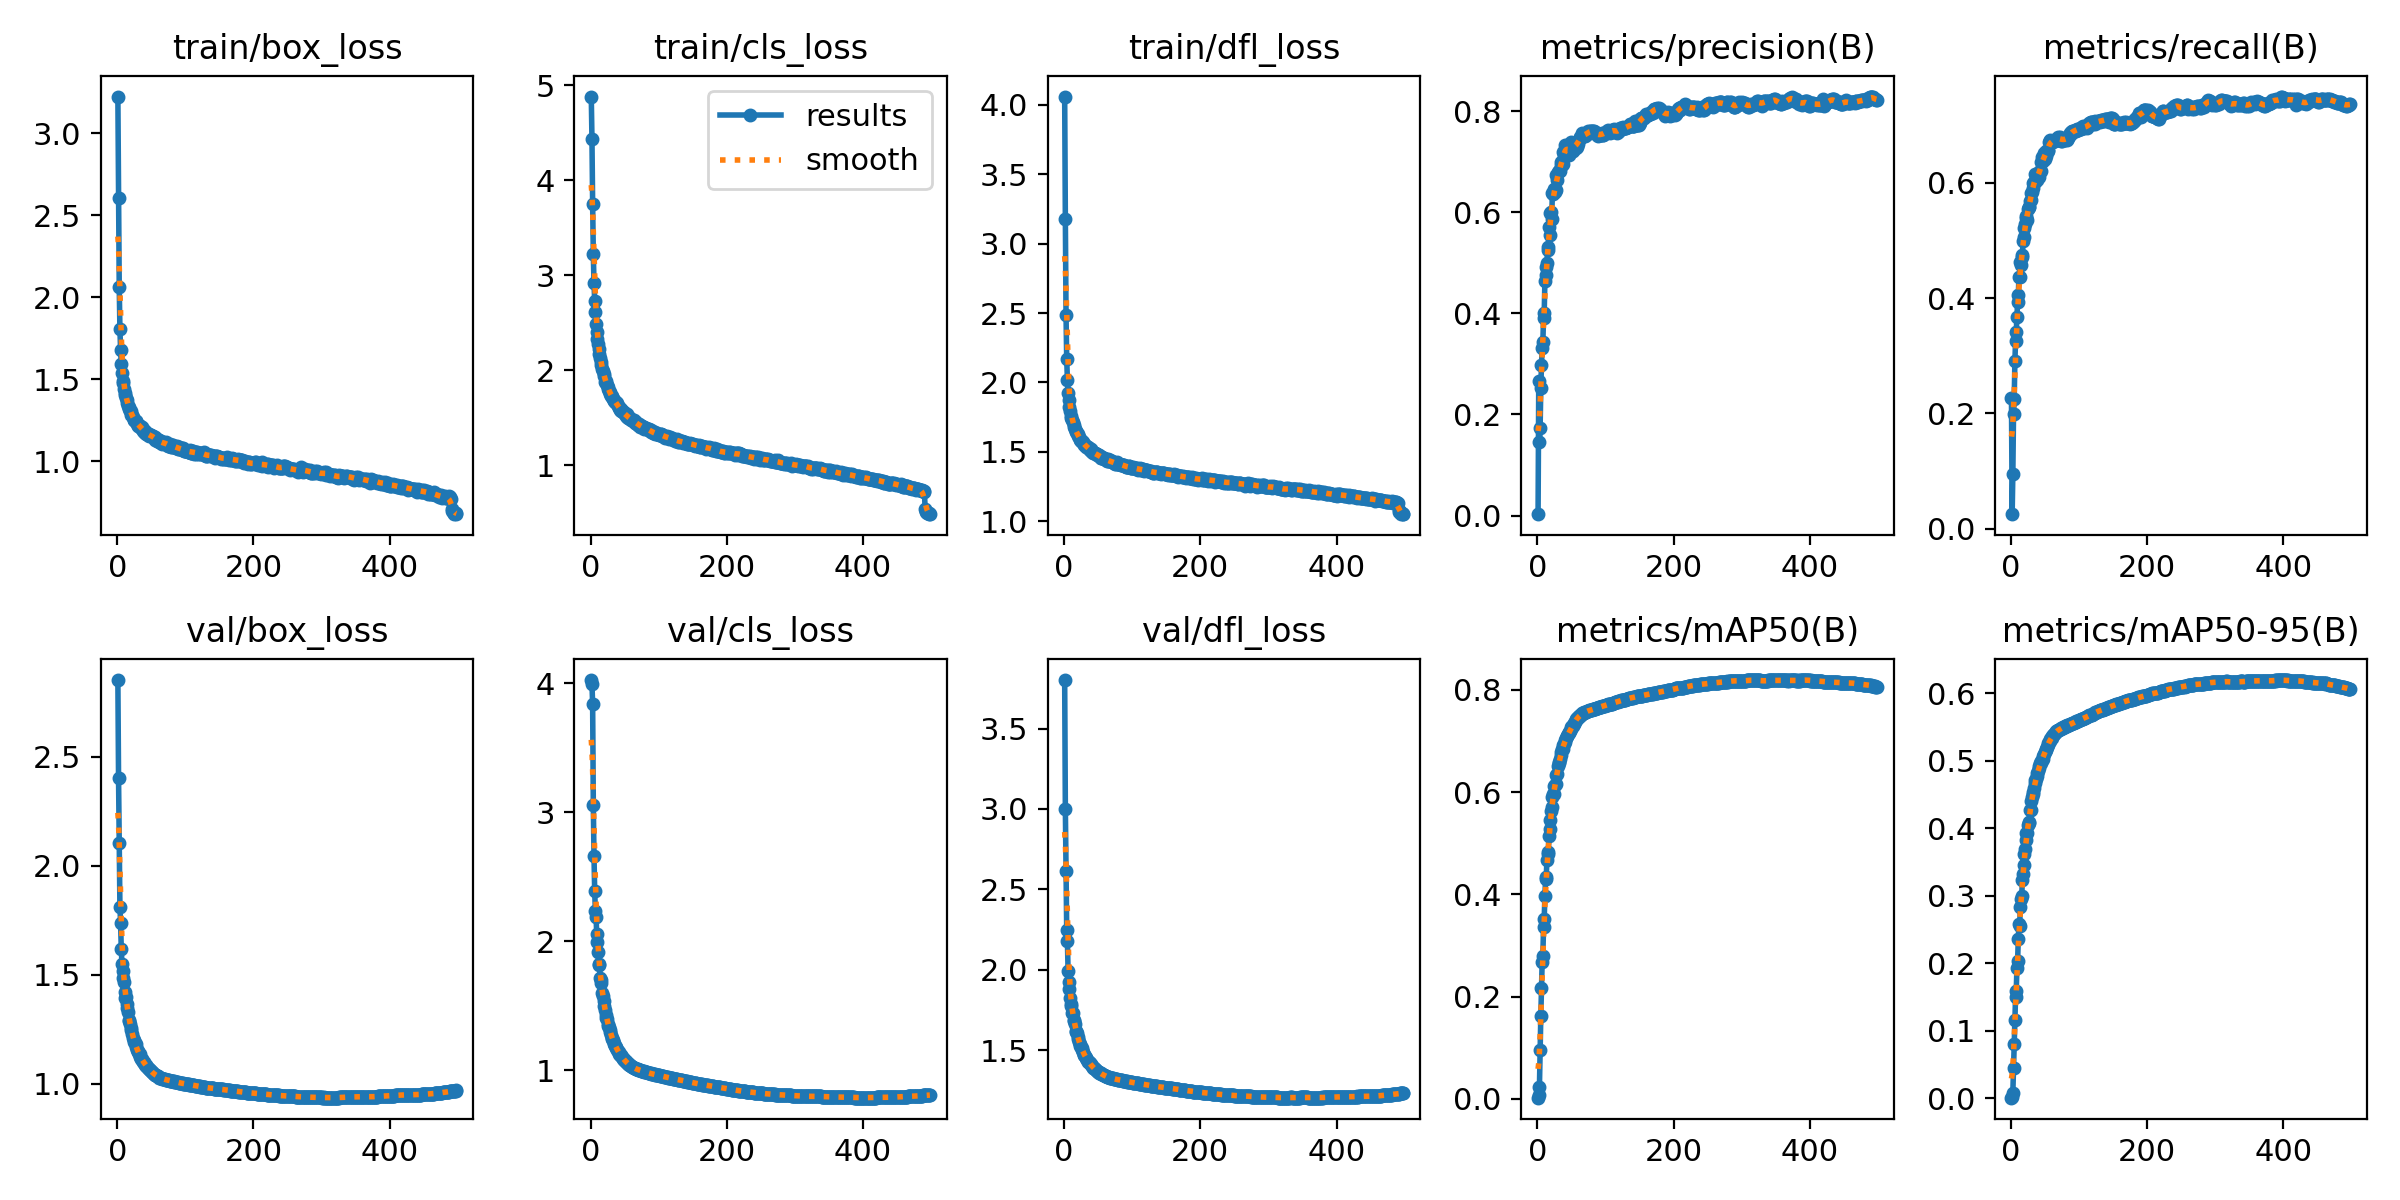

The data file committed next to this chart (first rows):
epoch, time, train/box_loss, train/cls_loss, train/dfl_loss, metrics/precision(B), metrics/recall(B), metrics/mAP50(B), metrics/mAP50-95(B), val/box_loss, val/cls_loss, val/dfl_loss, lr/pg0, lr/pg1, lr/pg2
1, 97.83, 3.223, 4.883, 4.061, 0.00266, 0.2262, 0.0023, 0.00063, 2.852, 4.026, 3.801, 0.00332, 0.00332, 0.00332
2, 196, 2.605, 4.439, 3.177, 0.2662, 0.02509, 0.00786, 0.00227, 2.401, 3.996, 3, 0.006641, 0.006641, 0.006641
3, 294.2, 2.06, 3.756, 2.485, 0.1462, 0.09487, 0.0236, 0.00802, 2.105, 3.839, 2.611, 0.009948, 0.009948, 0.009948
4, 391.3, 1.805, 3.225, 2.166, 0.1741, 0.1985, 0.09592, 0.04487, 1.812, 3.059, 2.245, 0.009941, 0.009941, 0.009941
5, 487.5, 1.676, 2.922, 2.019, 0.2525, 0.2247, 0.1611, 0.08088, 1.737, 2.66, 2.181, 0.009921, 0.009921, 0.009921
6, 583.6, 1.592, 2.734, 1.928, 0.2982, 0.2899, 0.217, 0.1165, 1.617, 2.392, 1.994, 0.009901, 0.009901, 0.009901
7, 679.6, 1.54, 2.612, 1.876, 0.3312, 0.3257, 0.2685, 0.1503, 1.55, 2.233, 1.923, 0.009881, 0.009881, 0.009881
8, 775.4, 1.491, 2.487, 1.82, 0.343, 0.3409, 0.2794, 0.1587, 1.516, 2.191, 1.883, 0.009861, 0.009861, 0.009861
9, 871.5, 1.475, 2.405, 1.797, 0.3903, 0.3669, 0.3354, 0.1928, 1.486, 2.057, 1.825, 0.009842, 0.009842, 0.009842
10, 967.3, 1.438, 2.327, 1.761, 0.4009, 0.3938, 0.3518, 0.2029, 1.467, 1.995, 1.789, 0.009822, 0.009822, 0.009822
11, 1063, 1.416, 2.274, 1.744, 0.4636, 0.4055, 0.3962, 0.2362, 1.421, 1.917, 1.772, 0.009802, 0.009802, 0.009802
12, 1159, 1.403, 2.23, 1.73, 0.4751, 0.4363, 0.4303, 0.2576, 1.392, 1.818, 1.73, 0.009782, 0.009782, 0.009782
13, 1254, 1.382, 2.172, 1.713, 0.4914, 0.4363, 0.4341, 0.2554, 1.398, 1.826, 1.734, 0.009762, 0.009762, 0.009762
14, 1350, 1.375, 2.127, 1.694, 0.5001, 0.463, 0.4676, 0.2834, 1.364, 1.714, 1.687, 0.009743, 0.009743, 0.009743
15, 1446, 1.356, 2.088, 1.678, 0.5246, 0.4578, 0.4788, 0.2958, 1.349, 1.696, 1.683, 0.009723, 0.009723, 0.009723
16, 1541, 1.336, 2.054, 1.662, 0.5318, 0.4707, 0.4835, 0.2991, 1.329, 1.678, 1.663, 0.009703, 0.009703, 0.009703
17, 1637, 1.331, 2.014, 1.653, 0.5702, 0.474, 0.5142, 0.3234, 1.294, 1.595, 1.622, 0.009683, 0.009683, 0.009683
18, 1733, 1.32, 1.999, 1.645, 0.555, 0.4983, 0.5271, 0.3323, 1.286, 1.575, 1.612, 0.009663, 0.009663, 0.009663
19, 1828, 1.306, 1.968, 1.633, 0.5985, 0.5053, 0.5463, 0.3449, 1.272, 1.536, 1.608, 0.009644, 0.009644, 0.009644
20, 1924, 1.305, 1.947, 1.628, 0.6016, 0.5214, 0.5639, 0.3616, 1.257, 1.495, 1.58, 0.009624, 0.009624, 0.009624
21, 2019, 1.281, 1.881, 1.611, 0.5876, 0.5288, 0.5713, 0.3698, 1.248, 1.468, 1.57, 0.009604, 0.009604, 0.009604
22, 2115, 1.281, 1.891, 1.608, 0.6392, 0.5391, 0.5915, 0.3833, 1.228, 1.427, 1.552, 0.009584, 0.009584, 0.009584
23, 2210, 1.267, 1.869, 1.594, 0.6362, 0.5421, 0.5963, 0.3928, 1.211, 1.405, 1.536, 0.009564, 0.009564, 0.009564
24, 2306, 1.254, 1.849, 1.589, 0.6454, 0.5357, 0.5973, 0.3938, 1.2, 1.4, 1.529, 0.009545, 0.009545, 0.009545
25, 2402, 1.253, 1.821, 1.58, 0.6418, 0.5537, 0.6126, 0.4045, 1.191, 1.361, 1.517, 0.009525, 0.009525, 0.009525
26, 2497, 1.243, 1.808, 1.574, 0.6398, 0.5579, 0.6131, 0.4074, 1.188, 1.345, 1.513, 0.009505, 0.009505, 0.009505
27, 2592, 1.246, 1.783, 1.576, 0.6442, 0.5571, 0.6156, 0.4094, 1.182, 1.338, 1.502, 0.009485, 0.009485, 0.009485
28, 2688, 1.246, 1.779, 1.574, 0.674, 0.5677, 0.6344, 0.4266, 1.168, 1.308, 1.488, 0.009465, 0.009465, 0.009465
29, 2783, 1.229, 1.751, 1.554, 0.664, 0.57, 0.6354, 0.4272, 1.153, 1.294, 1.469, 0.009446, 0.009446, 0.009446
30, 2879, 1.215, 1.73, 1.546, 0.6806, 0.5816, 0.6503, 0.4409, 1.15, 1.274, 1.471, 0.009426, 0.009426, 0.009426
31, 2974, 1.223, 1.724, 1.551, 0.6826, 0.5841, 0.6567, 0.4463, 1.145, 1.251, 1.465, 0.009406, 0.009406, 0.009406
32, 3070, 1.219, 1.733, 1.545, 0.6827, 0.5901, 0.6598, 0.4507, 1.134, 1.239, 1.452, 0.009386, 0.009386, 0.009386
33, 3165, 1.216, 1.703, 1.534, 0.6813, 0.5997, 0.6646, 0.4533, 1.136, 1.233, 1.451, 0.009366, 0.009366, 0.009366
34, 3261, 1.211, 1.689, 1.535, 0.6932, 0.6006, 0.6729, 0.4598, 1.121, 1.213, 1.438, 0.009347, 0.009347, 0.009347
35, 3356, 1.204, 1.68, 1.531, 0.6989, 0.602, 0.6794, 0.4671, 1.113, 1.205, 1.429, 0.009327, 0.009327, 0.009327
36, 3451, 1.194, 1.668, 1.522, 0.6946, 0.616, 0.6844, 0.4713, 1.114, 1.189, 1.43, 0.009307, 0.009307, 0.009307
37, 3547, 1.208, 1.671, 1.526, 0.6964, 0.6125, 0.6852, 0.4728, 1.11, 1.18, 1.424, 0.009287, 0.009287, 0.009287
38, 3642, 1.186, 1.655, 1.513, 0.7194, 0.6053, 0.6927, 0.4774, 1.101, 1.174, 1.419, 0.009267, 0.009267, 0.009267
39, 3738, 1.192, 1.656, 1.517, 0.7132, 0.6109, 0.6938, 0.4818, 1.099, 1.159, 1.411, 0.009248, 0.009248, 0.009248
40, 3833, 1.18, 1.63, 1.504, 0.7249, 0.6092, 0.698, 0.4857, 1.094, 1.148, 1.406, 0.009228, 0.009228, 0.009228
41, 3928, 1.171, 1.617, 1.502, 0.733, 0.6098, 0.7022, 0.4902, 1.088, 1.137, 1.402, 0.009208, 0.009208, 0.009208
42, 4024, 1.175, 1.603, 1.501, 0.7302, 0.6182, 0.7052, 0.4929, 1.084, 1.129, 1.396, 0.009188, 0.009188, 0.009188
43, 4119, 1.165, 1.585, 1.491, 0.7335, 0.6202, 0.7094, 0.497, 1.081, 1.119, 1.39, 0.009168, 0.009168, 0.009168
44, 4214, 1.163, 1.59, 1.492, 0.729, 0.62, 0.7093, 0.4967, 1.078, 1.119, 1.389, 0.009149, 0.009149, 0.009149
45, 4310, 1.162, 1.573, 1.488, 0.7164, 0.6356, 0.713, 0.4993, 1.073, 1.111, 1.383, 0.009129, 0.009129, 0.009129
46, 4405, 1.165, 1.576, 1.488, 0.7136, 0.645, 0.7166, 0.5021, 1.069, 1.1, 1.381, 0.009109, 0.009109, 0.009109
47, 4500, 1.156, 1.56, 1.483, 0.7231, 0.638, 0.717, 0.5033, 1.065, 1.094, 1.377, 0.009089, 0.009089, 0.009089
48, 4596, 1.161, 1.559, 1.483, 0.7255, 0.6433, 0.7203, 0.5072, 1.063, 1.087, 1.372, 0.009069, 0.009069, 0.009069
49, 4691, 1.161, 1.559, 1.48, 0.7196, 0.6521, 0.7235, 0.5096, 1.06, 1.082, 1.37, 0.00905, 0.00905, 0.00905
50, 4787, 1.156, 1.538, 1.474, 0.7386, 0.6412, 0.7278, 0.5136, 1.057, 1.075, 1.366, 0.00903, 0.00903, 0.00903
51, 4882, 1.155, 1.539, 1.474, 0.7349, 0.6458, 0.7298, 0.5159, 1.054, 1.068, 1.363, 0.00901, 0.00901, 0.00901
52, 4977, 1.151, 1.524, 1.471, 0.7211, 0.6554, 0.7295, 0.5171, 1.05, 1.065, 1.361, 0.00899, 0.00899, 0.00899
53, 5073, 1.146, 1.54, 1.468, 0.7326, 0.6541, 0.7327, 0.5207, 1.048, 1.059, 1.358, 0.00897, 0.00897, 0.00897
54, 5168, 1.14, 1.513, 1.457, 0.7311, 0.6563, 0.7351, 0.5232, 1.045, 1.053, 1.355, 0.008951, 0.008951, 0.008951
55, 5263, 1.132, 1.504, 1.458, 0.738, 0.6556, 0.7377, 0.5262, 1.042, 1.049, 1.353, 0.008931, 0.008931, 0.008931
56, 5358, 1.147, 1.51, 1.461, 0.7264, 0.6704, 0.7411, 0.5286, 1.041, 1.045, 1.35, 0.008911, 0.008911, 0.008911
57, 5454, 1.137, 1.503, 1.456, 0.7294, 0.6727, 0.7427, 0.5302, 1.038, 1.04, 1.348, 0.008891, 0.008891, 0.008891
58, 5549, 1.133, 1.488, 1.453, 0.7298, 0.6743, 0.7445, 0.5318, 1.037, 1.036, 1.345, 0.008871, 0.008871, 0.008871
59, 5644, 1.126, 1.49, 1.448, 0.7358, 0.6714, 0.746, 0.5334, 1.036, 1.033, 1.344, 0.008852, 0.008852, 0.008852
60, 5739, 1.128, 1.481, 1.45, 0.741, 0.6705, 0.7465, 0.5343, 1.033, 1.03, 1.342, 0.008832, 0.008832, 0.008832
... 438 more rows
